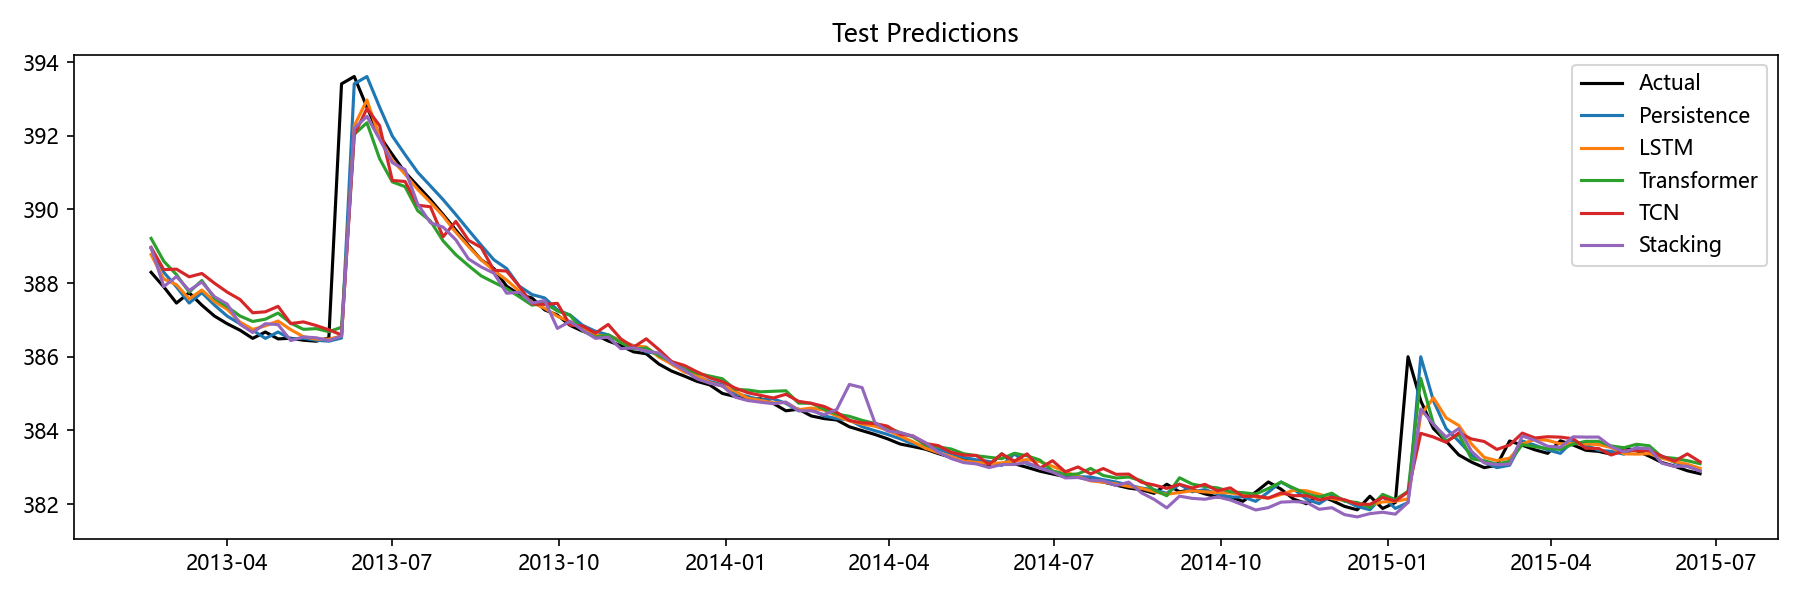

Data behind this chart, as committed beside it:
Date, Actual, Persistence, LSTM, Transformer, TCN, Stacking, Aquifer
2013-02-18, 388.3, 388.9, 388.8, 389.2, 389, 389, 岩溶水1
2013-02-25, 387.9, 388.3, 388.1, 388.6, 388.4, 387.9, 岩溶水1
2013-03-04, 387.5, 387.9, 388, 388.2, 388.4, 388.2, 岩溶水1
2013-03-11, 387.7, 387.5, 387.6, 387.8, 388.2, 387.8, 岩溶水1
2013-03-18, 387.4, 387.7, 387.8, 388.1, 388.3, 388, 岩溶水1
2013-03-25, 387.1, 387.4, 387.5, 387.6, 388, 387.6, 岩溶水1
2013-04-01, 386.9, 387.1, 387.3, 387.4, 387.8, 387.4, 岩溶水1
2013-04-08, 386.7, 386.9, 386.9, 387.1, 387.6, 386.9, 岩溶水1
2013-04-15, 386.5, 386.7, 386.7, 387, 387.2, 386.7, 岩溶水1
2013-04-22, 386.7, 386.5, 386.8, 387, 387.2, 386.9, 岩溶水1
2013-04-29, 386.5, 386.7, 387, 387.2, 387.4, 386.9, 岩溶水1
2013-05-06, 386.5, 386.5, 386.7, 386.9, 386.9, 386.4, 岩溶水1
2013-05-13, 386.5, 386.5, 386.5, 386.7, 386.9, 386.5, 岩溶水1
2013-05-20, 386.4, 386.5, 386.5, 386.8, 386.8, 386.5, 岩溶水1
2013-05-27, 386.5, 386.4, 386.5, 386.7, 386.7, 386.4, 岩溶水1
2013-06-03, 393.4, 386.5, 386.6, 386.8, 386.6, 386.6, 岩溶水1
2013-06-10, 393.6, 393.4, 392.3, 392, 392, 392.2, 岩溶水1
2013-06-17, 392.8, 393.6, 393, 392.4, 392.7, 392.5, 岩溶水1
2013-06-24, 392, 392.8, 392, 391.4, 392.3, 391.9, 岩溶水1
2013-07-01, 391.5, 392, 391.3, 390.7, 390.8, 391.3, 岩溶水1
2013-07-08, 391, 391.5, 391, 390.6, 390.8, 391.1, 岩溶水1
2013-07-15, 390.6, 391, 390.5, 390, 390.1, 390.1, 岩溶水1
2013-07-22, 390.3, 390.6, 390.2, 389.7, 390.1, 389.6, 岩溶水1
2013-07-29, 389.9, 390.3, 389.8, 389.1, 389.3, 389.5, 岩溶水1
2013-08-05, 389.4, 389.9, 389.4, 388.8, 389.7, 389.2, 岩溶水1
2013-08-12, 389, 389.4, 389, 388.5, 389.2, 388.7, 岩溶水1
2013-08-19, 388.6, 389, 388.6, 388.2, 389, 388.4, 岩溶水1
2013-08-26, 388.4, 388.6, 388.3, 388, 388.4, 388.3, 岩溶水1
2013-09-02, 387.9, 388.4, 388.1, 387.9, 388.3, 387.7, 岩溶水1
2013-09-09, 387.7, 387.9, 387.8, 387.6, 387.9, 387.8, 岩溶水1
2013-09-16, 387.6, 387.7, 387.5, 387.4, 387.4, 387.5, 岩溶水1
2013-09-23, 387.3, 387.6, 387.3, 387.5, 387.4, 387.5, 岩溶水1
2013-09-30, 387.1, 387.3, 387.1, 387.2, 387.5, 386.8, 岩溶水1
2013-10-07, 386.9, 387.1, 387, 387.1, 386.9, 387, 岩溶水1
2013-10-14, 386.7, 386.9, 386.8, 386.7, 386.8, 386.7, 岩溶水1
2013-10-21, 386.6, 386.7, 386.6, 386.5, 386.6, 386.5, 岩溶水1
2013-10-28, 386.4, 386.6, 386.6, 386.6, 386.9, 386.5, 岩溶水1
2013-11-04, 386.3, 386.4, 386.4, 386.4, 386.5, 386.2, 岩溶水1
2013-11-11, 386.1, 386.3, 386.3, 386.2, 386.3, 386.2, 岩溶水1
2013-11-18, 386.1, 386.1, 386.3, 386.2, 386.5, 386.2, 岩溶水1
2013-11-25, 385.8, 386.1, 386, 386, 386.2, 386.1, 岩溶水1
2013-12-02, 385.6, 385.8, 385.8, 385.9, 385.9, 385.8, 岩溶水1
2013-12-09, 385.5, 385.6, 385.6, 385.7, 385.8, 385.6, 岩溶水1
2013-12-16, 385.3, 385.5, 385.5, 385.6, 385.6, 385.4, 岩溶水1
2013-12-23, 385.2, 385.3, 385.3, 385.5, 385.4, 385.3, 岩溶水1
2013-12-30, 385, 385.2, 385.2, 385.4, 385.3, 385.2, 岩溶水1
2014-01-06, 384.9, 385, 385.1, 385.1, 385.2, 384.9, 岩溶水1
2014-01-13, 384.8, 384.9, 384.9, 385.1, 385, 384.8, 岩溶水1
2014-01-20, 384.9, 384.8, 384.8, 385, 385, 384.8, 岩溶水1
2014-01-27, 384.7, 384.9, 384.7, 385.1, 384.9, 384.7, 岩溶水1
2014-02-03, 384.5, 384.7, 384.8, 385.1, 385, 384.8, 岩溶水1
2014-02-10, 384.6, 384.5, 384.6, 384.7, 384.8, 384.5, 岩溶水1
2014-02-17, 384.4, 384.6, 384.6, 384.7, 384.7, 384.5, 岩溶水1
2014-02-24, 384.3, 384.4, 384.6, 384.6, 384.7, 384.4, 岩溶水1
2014-03-03, 384.3, 384.3, 384.4, 384.4, 384.5, 384.6, 岩溶水1
2014-03-10, 384.1, 384.3, 384.3, 384.4, 384.3, 385.2, 岩溶水1
2014-03-17, 384, 384.1, 384.2, 384.3, 384.2, 385.2, 岩溶水1
2014-03-24, 383.9, 384, 384.1, 384.2, 384.2, 384.2, 岩溶水1
2014-03-31, 383.8, 383.9, 384, 384.1, 384.1, 384, 岩溶水1
2014-04-07, 383.6, 383.8, 383.8, 383.9, 383.9, 383.9, 岩溶水1
... 63 more rows
